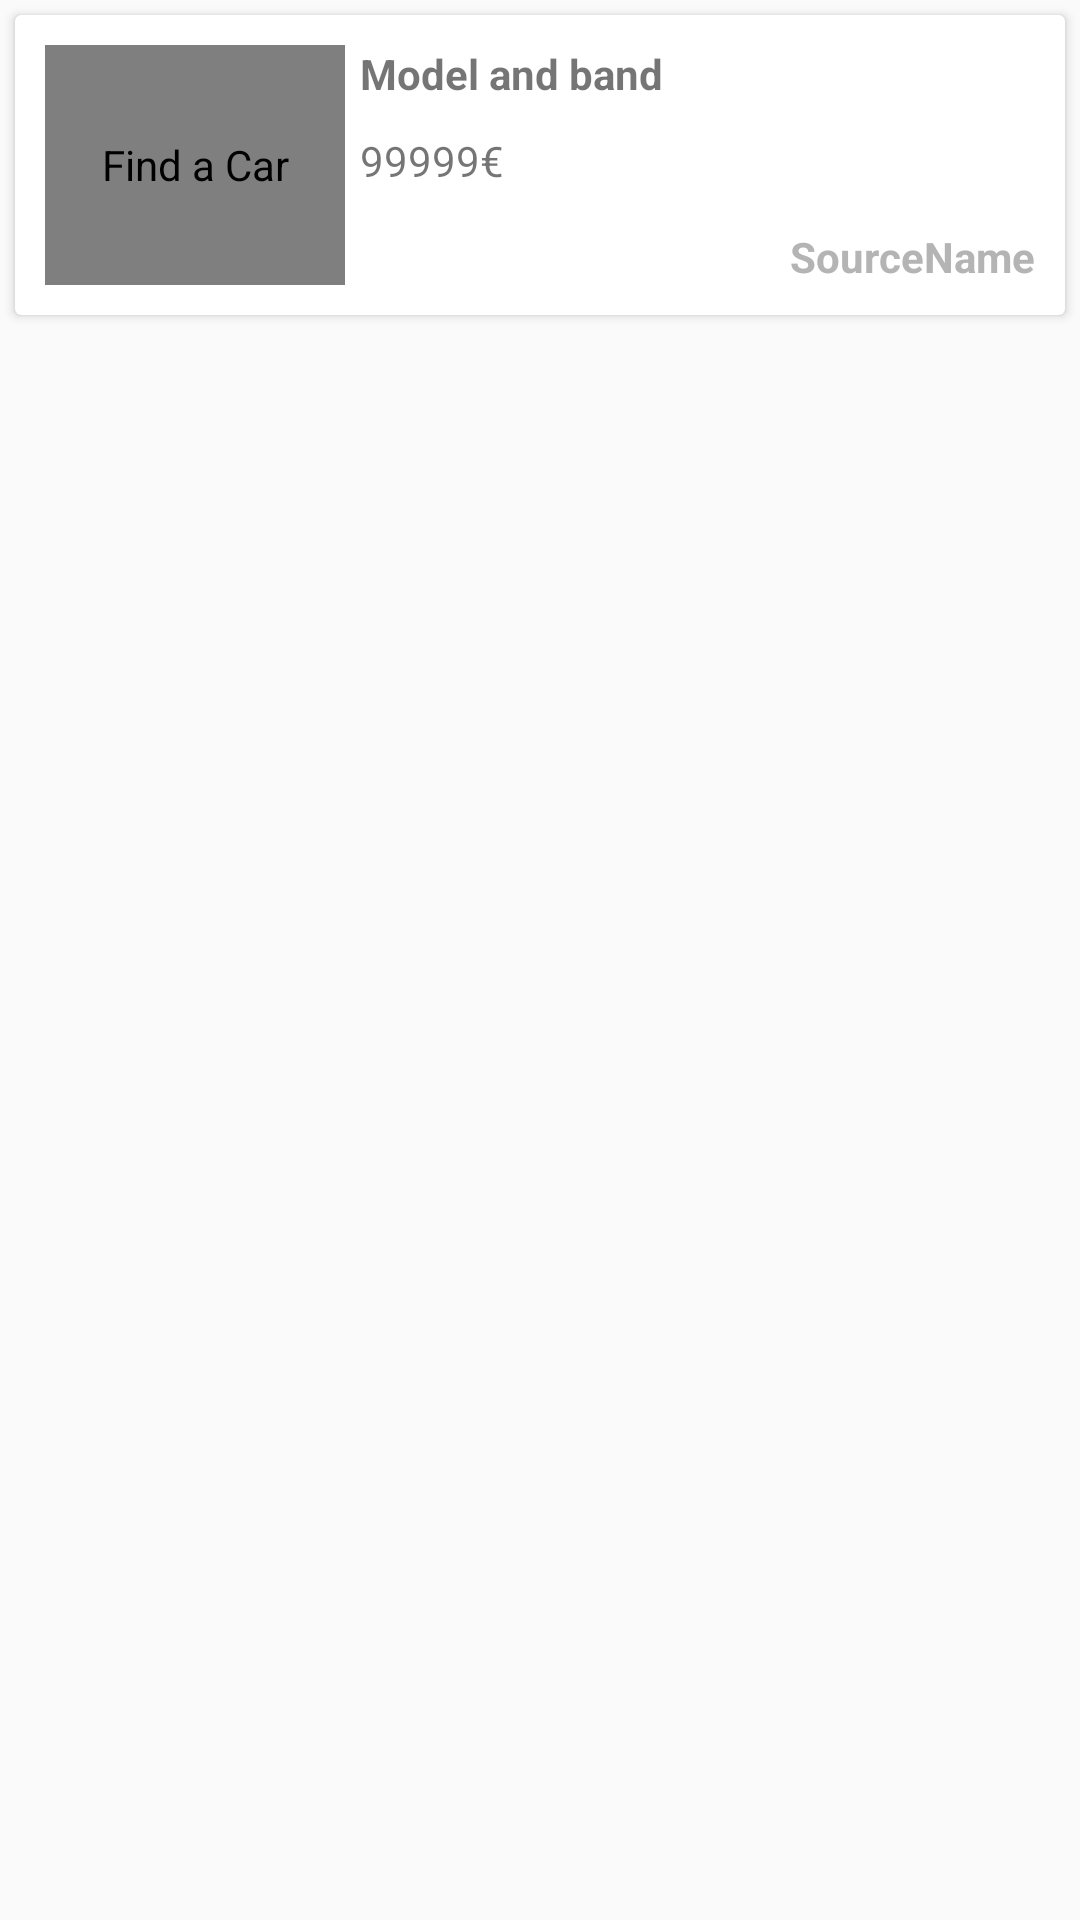

This screen was rendered from an Android layout file. Write that file and the resources it references.
<!-- AndroidManifest.xml: application theme AppTheme -->
<!-- res/layout/card_view_row.xml -->
<?xml version="1.0" encoding="utf-8"?>
<LinearLayout xmlns:android="http://schemas.android.com/apk/res/android"
    xmlns:card_view="http://schemas.android.com/apk/res-auto"
    android:orientation="vertical" android:layout_width="match_parent"
    android:layout_height="match_parent">
    <android.support.v7.widget.CardView
        android:id="@+id/card_view"
        android:layout_gravity="center"
        android:layout_width="fill_parent"
        android:layout_height="100dp"
        android:layout_margin="5dp"
        card_view:cardCornerRadius="2dp"
        card_view:contentPadding="10dp">
        <TextView
                android:id="@+id/sourceView"
                android:layout_width="wrap_content"
                android:layout_height="wrap_content"
                android:text="@string/item_default_source"
                android:textColor="@color/colorSource"
                android:textStyle="bold"
                android:layout_gravity="end|bottom"/>
        <LinearLayout
            android:layout_width="fill_parent"
            android:layout_height="fill_parent">
            <com.android.volley.toolbox.NetworkImageView
                    android:contentDescription="@string/app_name"
                    android:id="@+id/preview"
                    android:layout_width="100dp"
                    android:layout_height="80dp"/>
            <RelativeLayout
                    android:layout_width="match_parent"
                    android:layout_height="match_parent"
                    android:layout_marginStart="5dp"
                    >
                <TextView
                        android:id="@+id/titleView"
                        android:layout_width="match_parent"
                        android:layout_height="wrap_content"
                        android:textStyle="bold"
                        android:text="@string/item_default_title"/>

                <TextView
                        android:id="@+id/priceView"
                        android:layout_width="match_parent"
                        android:layout_height="wrap_content"
                        android:layout_marginTop="10dp"
                        android:layout_below="@+id/titleView"
                        android:text="@string/item_default_price"
                        />
            </RelativeLayout>
        </LinearLayout>
    </android.support.v7.widget.CardView>
</LinearLayout>
<!-- resources referenced by this layout -->
<resources>
  <color name="colorSource">#b4b4b4</color>
  <string name="app_name">Find a Car</string>
  <string name="item_default_price">99999€</string>
  <string name="item_default_source">SourceName</string>
  <string name="item_default_title">Model and band</string>
  <style name="AppTheme" parent="Theme.AppCompat.Light.DarkActionBar">
          
          <item name="colorPrimary">@color/colorPrimary</item>
          <item name="colorPrimaryDark">@color/colorPrimaryDark</item>
          <item name="colorAccent">@color/colorAccent</item>
      </style>
  <color name="colorPrimary">#12b960</color>
  <color name="colorPrimaryDark">#1c5637</color>
  <color name="colorAccent">#f1bd18</color>
</resources>
